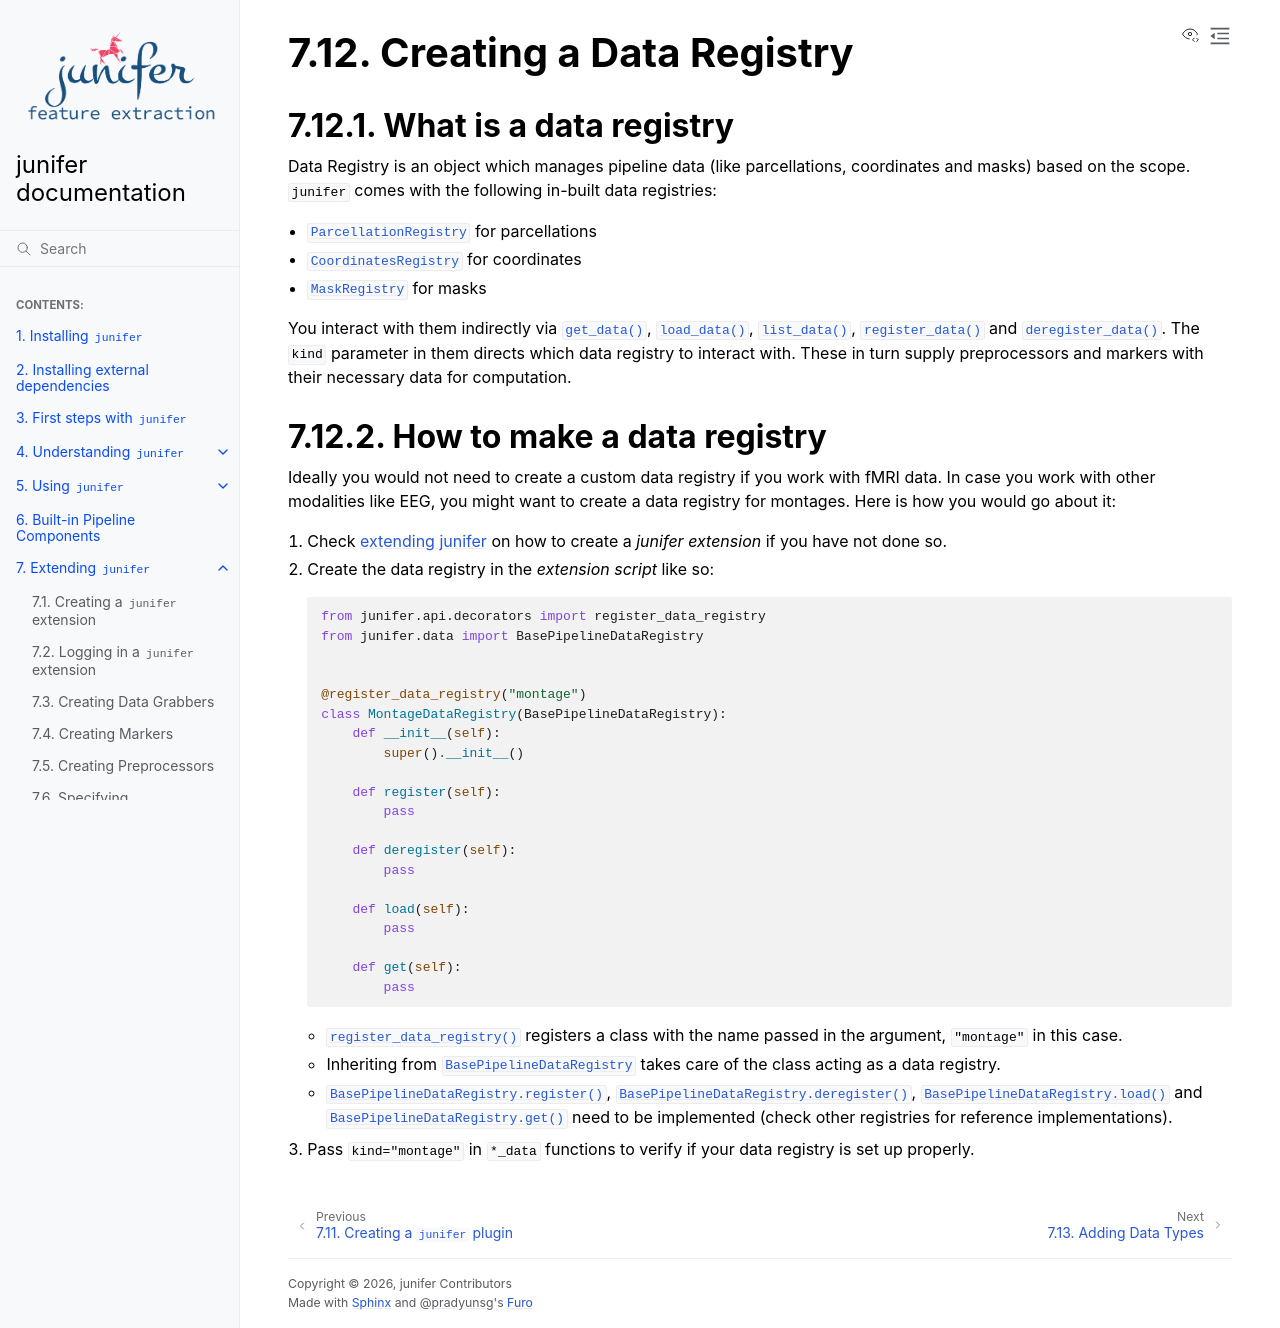

repository: juaml/junifer · page: pr-preview/pr-539/extending/data_registries.html · generator: sphinx

.. include:: ../links.inc

.. _data_registries:

Creating a Data Registry
========================

What is a data registry
-----------------------

Data Registry is an object which manages pipeline data (like parcellations,
coordinates and masks) based on the scope. ``junifer`` comes with the
following in-built data registries:

* :class:`.ParcellationRegistry` for parcellations
* :class:`.CoordinatesRegistry` for coordinates
* :class:`.MaskRegistry` for masks

You interact with them indirectly via :func:`.get_data`, :func:`.load_data`,
:func:`.list_data`, :func:`.register_data` and :func:`.deregister_data`. The
``kind`` parameter in them directs which data registry to interact with. These
in turn supply preprocessors and markers with their necessary data for computation.

How to make a data registry
---------------------------

Ideally you would not need to create a custom data registry if you work with fMRI data.
In case you work with other modalities like EEG, you might want to create a
data registry for montages. Here is how you would go about it:

#. Check :ref:`extending junifer <extending_extension>` on how to create a
   *junifer extension* if you have not done so.
#. Create the data registry in the *extension script* like so:

   .. code-block:: python

     from junifer.api.decorators import register_data_registry
     from junifer.data import BasePipelineDataRegistry


     @register_data_registry("montage")
     class MontageDataRegistry(BasePipelineDataRegistry):
         def __init__(self):
             super().__init__()

         def register(self):
             pass

         def deregister(self):
             pass

         def load(self):
             pass

         def get(self):
             pass


   * :func:`.register_data_registry` registers a class with the name passed in
     the argument, ``"montage"`` in this case.
   * Inheriting from :class:`.BasePipelineDataRegistry` takes care of the class
     acting as a data registry.
   * :meth:`.BasePipelineDataRegistry.register`,
     :meth:`.BasePipelineDataRegistry.deregister`,
     :meth:`.BasePipelineDataRegistry.load` and
     :meth:`.BasePipelineDataRegistry.get` need to be implemented
     (check other registries for reference implementations).

#. Pass ``kind="montage"`` in ``*_data`` functions to
   verify if your data registry is set up properly.
